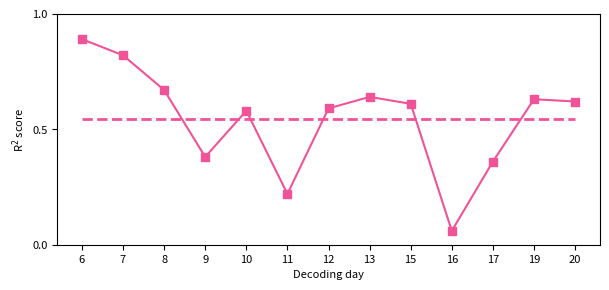

The matplotlib source for this figure: (Note: this script raises an exception after producing the figure.)

import matplotlib.pyplot as plt
from matplotlib import rcParams
import numpy as np

fontSize = 8

days = [6,7,8,9,10,11,12,13,15,16,17,19,20]
R2score = [0.89,0.82,0.67,0.38,0.58,0.22,0.59,0.64,0.61,0.06,0.36,0.63,0.62]

fig, ax = plt.subplots(sharey=True,figsize=(7,3),dpi=512)
ax = plt.gca() 
ax.set_facecolor("none")

plt.plot(np.arange(len(R2score)), R2score, color='#f15398', marker='s', label='Without on-chip adapation')
plt.hlines(np.average(R2score), 0, len(R2score)-1, color='#f15398', linewidth=2, linestyle='--')

plt.xticks(np.arange(len(R2score)),days)
plt.xticks(fontsize=fontSize)
plt.yticks(np.arange(-1.0,1.2,0.5), fontsize=fontSize)
plt.ylim(0,1)

plt.xlabel('Decoding day', fontsize=fontSize)
plt.ylabel('R$^2$ score', fontsize=fontSize)


plt.savefig('figs/FigEx8b.pdf',bbox_inches='tight')


import matplotlib.pyplot as plt
from matplotlib import rcParams
import numpy as np


fontSize = 8

days = [6,7,8,9,10,11,12,13,15,16,17,19,20]
power = [7.7, 7.7, 7.6, 7.7, 7.6, 7.7, 7.7, 7.7, 7.6, 7.6, 7.7, 7.6, 7.7]

fig, ax = plt.subplots(sharey=True,figsize=(7,3),dpi=512)
ax = plt.gca()

ax.set_facecolor("none")

plt.bar(np.arange(len(days)), power, color='#f15398', label='Without on-chip adapation', width=0.25)

plt.xticks(np.arange(len(R2score)),days)
plt.xticks(fontsize=fontSize)
plt.yticks(np.arange(0,60,10), fontsize=fontSize)
plt.ylim(0,50)

plt.xlabel('Decoding day', fontsize=fontSize)
plt.ylabel('Computational cost', fontsize=fontSize)

plt.savefig('figs/FigEx8c.pdf',bbox_inches='tight')
